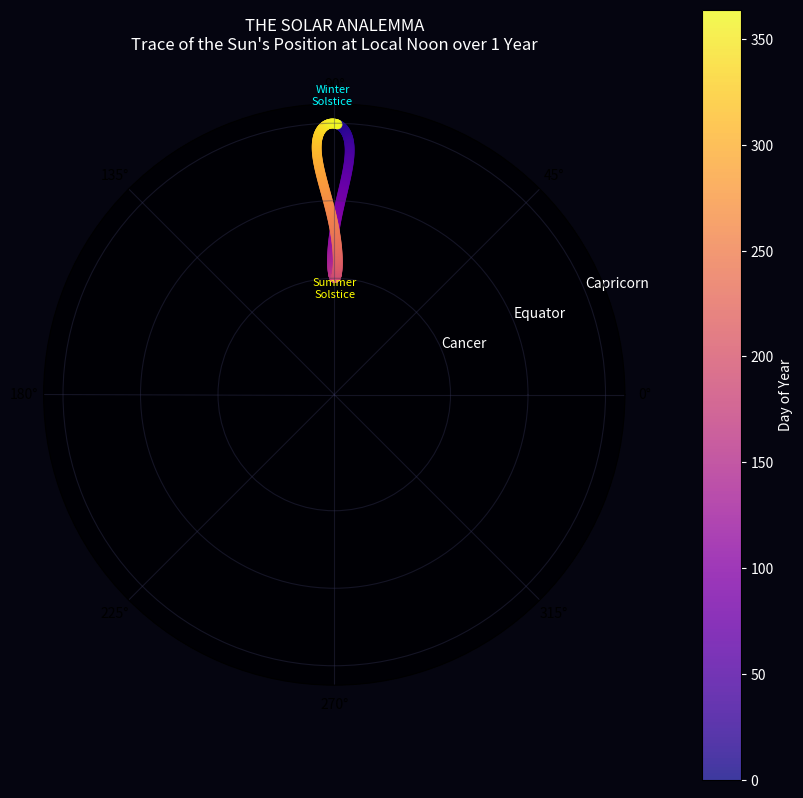
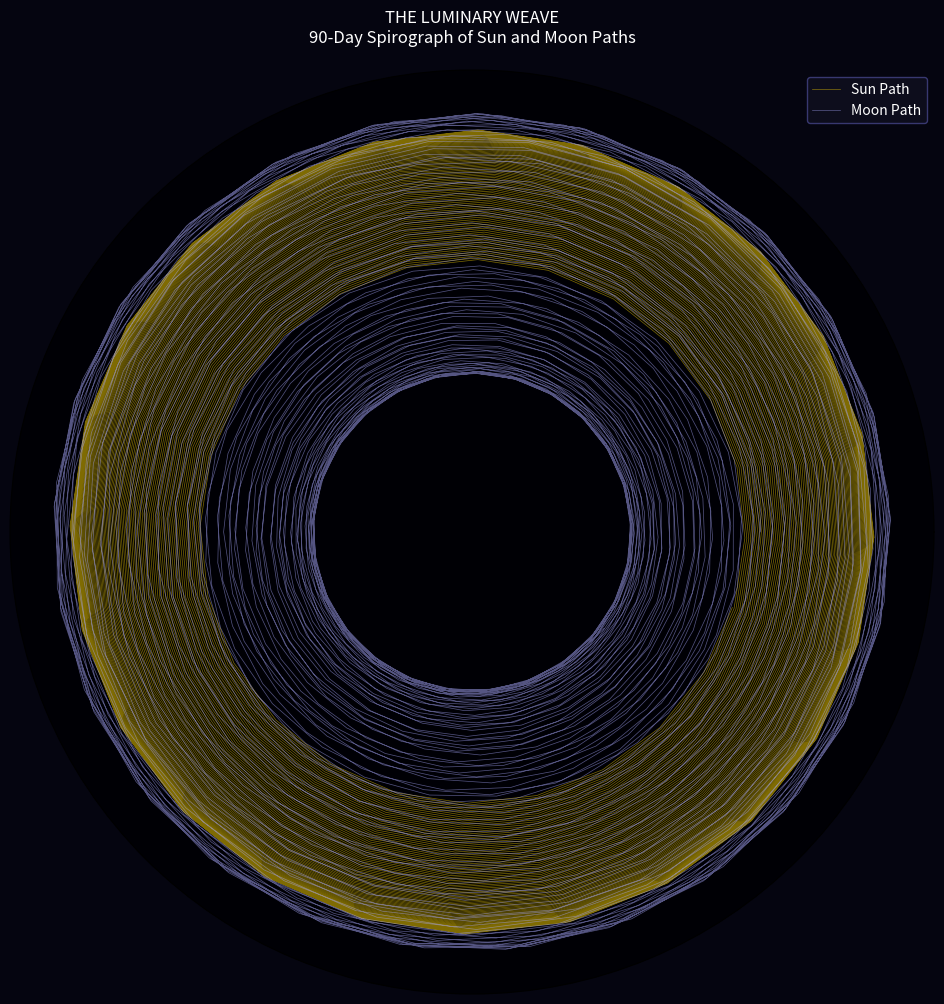
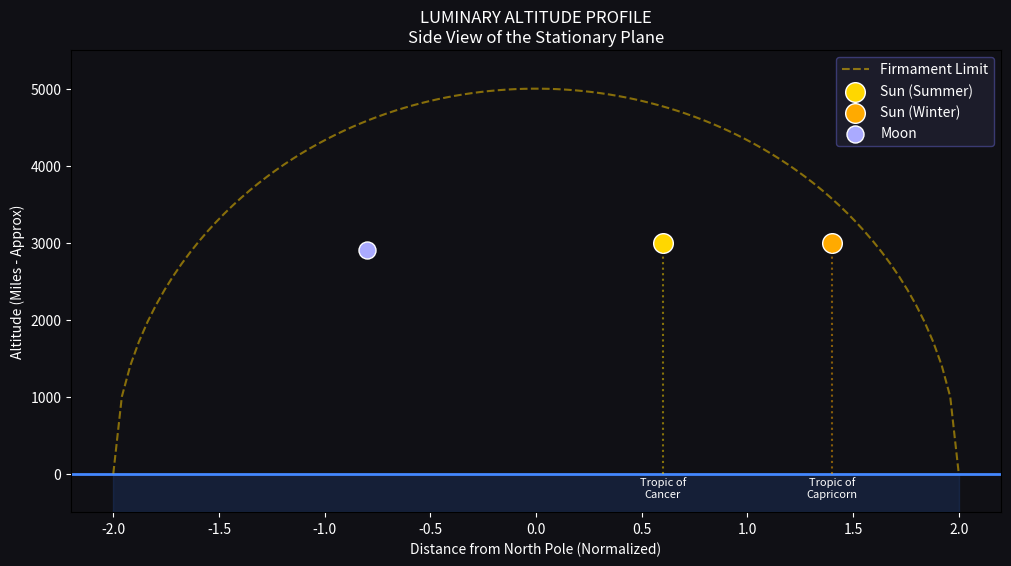

These figures' Python source, in order:
"""
Geocentric Vortex Cosmology: Solar Analemma & Lunar Weave
=========================================================

This script simulates the precise movements of the Sun and Moon above the Stationary Plane,
using astronomical approximations for Declination and Equation of Time to generate
the "Real" Analemma pattern and Lunar path.

Physics of the Vortex Model:
----------------------------
1. **Radial Breathing (Seasons)**: The Sun's distance from the Center (Polaris) oscillates
   between the Tropic of Cancer (Inner) and Tropic of Capricorn (Outer).
   - This corresponds to 'Declination' in the heliocentric model.
2. **Angular Slip (Equation of Time)**: The Sun's speed is not perfectly constant due to
   electromagnetic drag/induction variations. It speeds up and slows down relative to the
   24-hour etheric clock.
   - This creates the East-West width of the Analemma.
3. **The Moon**: Moves faster (24h 50m lag approx) and oscillates radially every month.

Output:
- results/geocentric_vortex_study/solar_analemma_trace.png
- results/geocentric_vortex_study/sun_moon_spirograph.png
- results/geocentric_vortex_study/luminary_altitude_profile.png
"""

import numpy as np
import matplotlib.pyplot as plt
from mpl_toolkits.mplot3d import Axes3D
import os

OUTPUT_DIR = "results/geocentric_vortex_study"
os.makedirs(OUTPUT_DIR, exist_ok=True)

def get_day_of_year(n):
    """Returns day of year 0-365."""
    return n

def calculate_solar_position(day):
    """
    Calculates Solar position (r, theta_offset, z) for a given day.
    Using approximate astronomical formulas for Declination and EOT.
    """
    # B parameter for EOT and Declination
    # Approximation from standard almanacs
    B = (2 * np.pi / 365.0) * (day - 81)
    
    # 1. Declination (delta) in degrees
    # Approx: 23.44 * sin(B)
    # More precise Fourier series can be used, but this is sufficient for visual
    declination = 23.44 * np.sin(B)
    
    # 2. Equation of Time (EOT) in minutes
    # EOT = 9.87 sin(2B) - 7.53 cos(B) - 1.5 sin(B)
    eot_minutes = 9.87 * np.sin(2*B) - 7.53 * np.cos(B) - 1.5 * np.sin(B)
    
    # 3. Map to Vortex Coordinates
    # Radius (r):
    # Equator (delta=0) -> r=1.0 (Normalized units)
    # Cancer (delta=+23.5) -> r=0.6 (Closer to center)
    # Capricorn (delta=-23.5) -> r=1.4 (Farther from center)
    # Linear mapping: r = 1.0 - (delta / 23.5) * 0.4
    r = 1.0 - (declination / 23.5) * 0.4
    
    # Angle (theta):
    # The sun should be at "Noon" position (say, theta=0 or pi/2)
    # The EOT shifts it East or West.
    # Earth rotates 1 deg per 4 min. So EOT minutes -> degrees.
    # Shift = EOT_minutes / 4.0 (degrees)
    # In radians: shift * pi / 180
    theta_offset = (eot_minutes / 4.0) * (np.pi / 180.0)
    
    # Height (z):
    # In flat earth models, sun height is often constant ~3000 miles.
    # Or we can model a slight dome curve. Let's use constant for the Analemma trace.
    z = 3000 # miles (arbitrary scale unit)
    
    return r, theta_offset, z, declination, eot_minutes

def calculate_lunar_position(day_float):
    """
    Calculates Lunar position.
    Moon is faster and has its own monthly declination cycle.
    """
    # Sidereal month ~ 27.3 days
    # Synodic month ~ 29.5 days
    
    # Lunar Declination Cycle (approx 27.3 days)
    # Varies between +/- 28.5 degrees (Major standstill) or +/- 18.5 (Minor)
    # Let's use average +/- 23.5 for simplicity or slightly more.
    lunar_B = (2 * np.pi / 27.32) * day_float
    declination = 28.0 * np.sin(lunar_B)
    
    # Radius mapping (similar to sun)
    r = 1.0 - (declination / 28.0) * 0.45
    
    # Angular position relative to Sun
    # Moon lags the sun by ~12-13 degrees per day.
    # theta_moon = theta_sun - (day * 12.2 deg)
    # But here we want the position at a fixed time of day?
    # If we plot position at "Noon", the moon will be all over the place.
    # Let's just return the r and a relative phase for the spirograph.
    
    theta_lag = -(day_float * 12.19) * (np.pi / 180.0) # Lags 12.19 deg/day
    
    z = 2900 # Slightly lower? Or same.
    
    return r, theta_lag, z

def simulate_analemma():
    print("Simulating Solar Analemma (The Figure-8)...")
    
    days = np.arange(0, 365, 1)
    
    r_list = []
    theta_list = []
    z_list = []
    
    for d in days:
        r, theta, z, delta, eot = calculate_solar_position(d)
        r_list.append(r)
        theta_list.append(theta) # This is the offset from "Noon"
        z_list.append(z)
        
    # Plot 1: The Analemma (Top Down View of the "Noon" position)
    fig = plt.figure(figsize=(10, 10), facecolor='#050510')
    ax = fig.add_subplot(111, projection='polar')
    ax.set_facecolor('#000005')
    
    # Plot the trace
    # We need to center the plot around the "Noon" meridian (say pi/2)
    # theta_plot = np.pi/2 + theta_list
    theta_plot = np.array(theta_list) + np.pi/2
    
    # Scatter with color based on day (Season)
    sc = ax.scatter(theta_plot, r_list, c=days, cmap='plasma', s=50, alpha=0.8, edgecolors='none')
    
    # Annotations
    ax.set_ylim(0, 1.5)
    ax.set_yticks([0.6, 1.0, 1.4])
    ax.set_yticklabels(['Cancer', 'Equator', 'Capricorn'], color='white')
    ax.grid(True, color='#333355', alpha=0.4)
    
    # Add "Sun" icons at Solstices and Equinoxes
    # Summer Solstice (Day ~172)
    idx_summer = 172
    ax.text(theta_plot[idx_summer], r_list[idx_summer]-0.1, "Summer\nSolstice", color='yellow', ha='center', fontsize=8)
    
    # Winter Solstice (Day ~355)
    idx_winter = 355
    ax.text(theta_plot[idx_winter], r_list[idx_winter]+0.1, "Winter\nSolstice", color='cyan', ha='center', fontsize=8)
    
    plt.title("THE SOLAR ANALEMMA\nTrace of the Sun's Position at Local Noon over 1 Year", color='white', pad=20)
    
    # Colorbar for Day of Year
    cbar = plt.colorbar(sc, ax=ax, pad=0.1)
    cbar.set_label('Day of Year', color='white')
    cbar.ax.yaxis.set_tick_params(color='white')
    plt.setp(plt.getp(cbar.ax.axes, 'yticklabels'), color='white')
    
    output_path = os.path.join(OUTPUT_DIR, "solar_analemma_trace.png")
    plt.savefig(output_path, dpi=300, bbox_inches='tight', facecolor='#050510')
    print(f"Analemma saved to: {output_path}")
    plt.close()

def simulate_sun_moon_spirograph():
    print("Simulating Sun-Moon Spirograph...")
    
    # Simulate 3 months (90 days) with high resolution
    hours = np.arange(0, 24 * 90, 1) # Hourly steps
    days = hours / 24.0
    
    sun_r = []
    sun_theta = []
    
    moon_r = []
    moon_theta = []
    
    for d in days:
        # Sun Position
        # r depends on day (season)
        # theta depends on time of day (24h cycle)
        r_s, theta_offset, _, _, _ = calculate_solar_position(d)
        
        # Daily rotation: 2pi * d
        # Total theta = Daily Rotation + EOT Offset
        theta_s = (2 * np.pi * d) + theta_offset
        
        sun_r.append(r_s)
        sun_theta.append(theta_s)
        
        # Moon Position
        # r depends on lunar month
        # theta depends on lunar day (lags sun)
        r_m, theta_lag, _ = calculate_lunar_position(d)
        
        # Moon moves slower than sun (lags)
        # Or moves faster relative to stars? 
        # Relative to ground: Sun takes 24h. Moon takes ~24h 50m.
        # So Moon is SLOWER angularly.
        # Moon angular speed approx 0.96 of Sun's speed.
        # theta_m = theta_s * (27.3/29.5)? No.
        # Moon completes circle in 24h 50m.
        # Speed ratio = 24 / 24.83 = 0.966
        
        theta_m = (2 * np.pi * d * 0.966) # Simple lag model
        
        moon_r.append(r_m)
        moon_theta.append(theta_m)
        
    fig = plt.figure(figsize=(12, 12), facecolor='#050510')
    ax = fig.add_subplot(111, projection='polar')
    ax.set_facecolor('#000005')
    
    # Plot Sun Path (Yellow)
    ax.plot(sun_theta, sun_r, color='#FFD700', alpha=0.5, linewidth=0.5, label='Sun Path')
    
    # Plot Moon Path (Blue)
    ax.plot(moon_theta, moon_r, color='#AAAAFF', alpha=0.5, linewidth=0.5, label='Moon Path')
    
    # Highlight intersections or patterns?
    # Just the weave is beautiful enough.
    
    ax.set_ylim(0, 1.6)
    ax.grid(False)
    ax.set_yticklabels([])
    ax.set_xticklabels([])
    
    plt.title("THE LUMINARY WEAVE\n90-Day Spirograph of Sun and Moon Paths", color='white', pad=20)
    
    # Legend
    legend = ax.legend(loc='upper right', facecolor='#101020', edgecolor='#444488')
    for text in legend.get_texts():
        text.set_color('white')
        
    output_path = os.path.join(OUTPUT_DIR, "sun_moon_spirograph.png")
    plt.savefig(output_path, dpi=300, bbox_inches='tight', facecolor='#050510')
    print(f"Spirograph saved to: {output_path}")
    plt.close()

def simulate_altitude_profile():
    print("Simulating Altitude Profile (Side View)...")
    
    # Side view of the plane
    # X-axis: Latitude (Radius)
    # Y-axis: Altitude
    
    fig, ax = plt.subplots(figsize=(12, 6), facecolor='#101015')
    ax.set_facecolor('#101015')
    
    # Ground
    ax.axhline(0, color='#4488FF', linewidth=2)
    ax.fill_between([-2, 2], -500, 0, color='#224488', alpha=0.3)
    
    # Dome Profile (Elliptical or Circular)
    theta = np.linspace(0, np.pi, 100)
    dome_r = 2.0 # Extends past Capricorn
    dome_h = 5000 # miles
    
    x_dome = dome_r * np.cos(theta) # This is wrong for side view of dome.
    # Side view: Dome is an arc from -R to +R
    x_dome = np.linspace(-dome_r, dome_r, 100)
    y_dome = dome_h * np.sqrt(1 - (x_dome/dome_r)**2)
    
    ax.plot(x_dome, y_dome, color='#FFCC00', linestyle='--', alpha=0.5, label='Firmament Limit')
    
    # Sun Positions (Summer vs Winter)
    # Summer: r = 0.6
    # Winter: r = 1.4
    # Height: Constant 3000
    
    sun_h = 3000
    
    # Summer Sun (Right side)
    ax.scatter(0.6, sun_h, s=200, c='#FFD700', edgecolors='white', label='Sun (Summer)')
    ax.plot([0.6, 0.6], [0, sun_h], color='#FFD700', linestyle=':', alpha=0.5)
    ax.text(0.6, -300, "Tropic of\nCancer", color='white', ha='center', fontsize=8)
    
    # Winter Sun (Right side)
    ax.scatter(1.4, sun_h, s=200, c='#FFAA00', edgecolors='white', label='Sun (Winter)')
    ax.plot([1.4, 1.4], [0, sun_h], color='#FFAA00', linestyle=':', alpha=0.5)
    ax.text(1.4, -300, "Tropic of\nCapricorn", color='white', ha='center', fontsize=8)
    
    # Moon (Variable)
    moon_h = 2900
    ax.scatter(-0.8, moon_h, s=150, c='#AAAAFF', edgecolors='white', label='Moon')
    
    # Annotations
    ax.set_xlim(-2.2, 2.2)
    ax.set_ylim(-500, 5500)
    ax.set_title("LUMINARY ALTITUDE PROFILE\nSide View of the Stationary Plane", color='white')
    
    # Axis labels
    ax.set_xlabel("Distance from North Pole (Normalized)", color='white')
    ax.set_ylabel("Altitude (Miles - Approx)", color='white')
    ax.tick_params(colors='white')
    
    legend = ax.legend(facecolor='#202030', edgecolor='#444488')
    for text in legend.get_texts():
        text.set_color('white')
        
    output_path = os.path.join(OUTPUT_DIR, "luminary_altitude_profile.png")
    plt.savefig(output_path, dpi=300, bbox_inches='tight', facecolor='#101015')
    print(f"Altitude profile saved to: {output_path}")
    plt.close()

if __name__ == "__main__":
    simulate_analemma()
    simulate_sun_moon_spirograph()
    simulate_altitude_profile()
